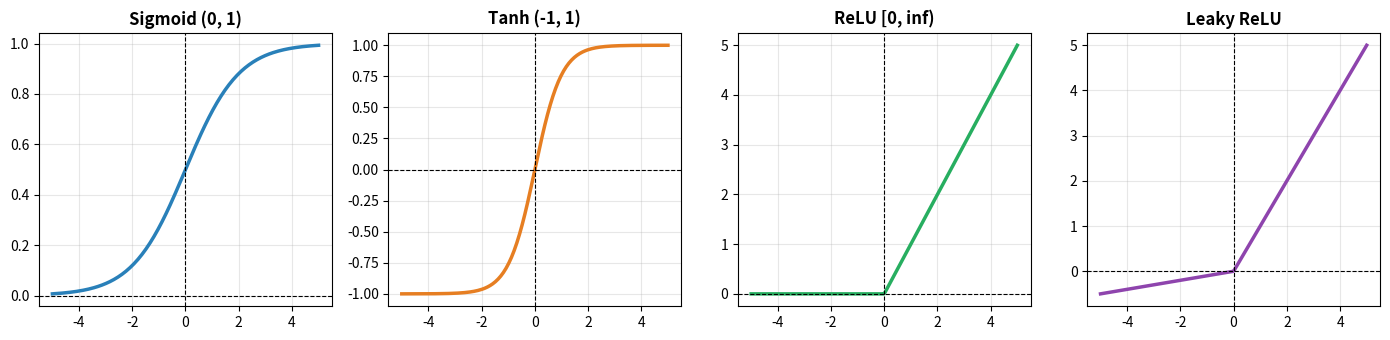

The matplotlib source for this figure:
import numpy as np
import matplotlib.pyplot as plt

z = np.linspace(-5, 5, 200)

sigmoid = 1 / (1 + np.exp(-z))
tanh = np.tanh(z)
relu = np.maximum(0, z)
leaky_relu = np.where(z > 0, z, 0.1 * z)

fig, axes = plt.subplots(1, 4, figsize=(14, 3.5), dpi=100)
plots = [(sigmoid, 'Sigmoid (0, 1)', '#2980b9'), 
         (tanh, 'Tanh (-1, 1)', '#e67e22'), 
         (relu, 'ReLU [0, inf)', '#27ae60'), 
         (leaky_relu, 'Leaky ReLU', '#8e44ad')]

for ax, (data, title, col) in zip(axes, plots):
    ax.plot(z, data, color=col, lw=2.5)
    ax.set_title(title, fontweight='bold')
    ax.grid(True, alpha=0.3)
    ax.axhline(0, color='black', lw=0.8, ls='--')
    ax.axvline(0, color='black', lw=0.8, ls='--')
plt.tight_layout()
plt.show()

# Exercise Solution
def softmax_stable(z):
    exp_z = np.exp(z - np.max(z, axis=-1, keepdims=True))
    return exp_z / np.sum(exp_z, axis=-1, keepdims=True)

logits = np.array([1000.0, 1002.0, 999.0])
print("Softmax Probabilities:", softmax_stable(logits))
